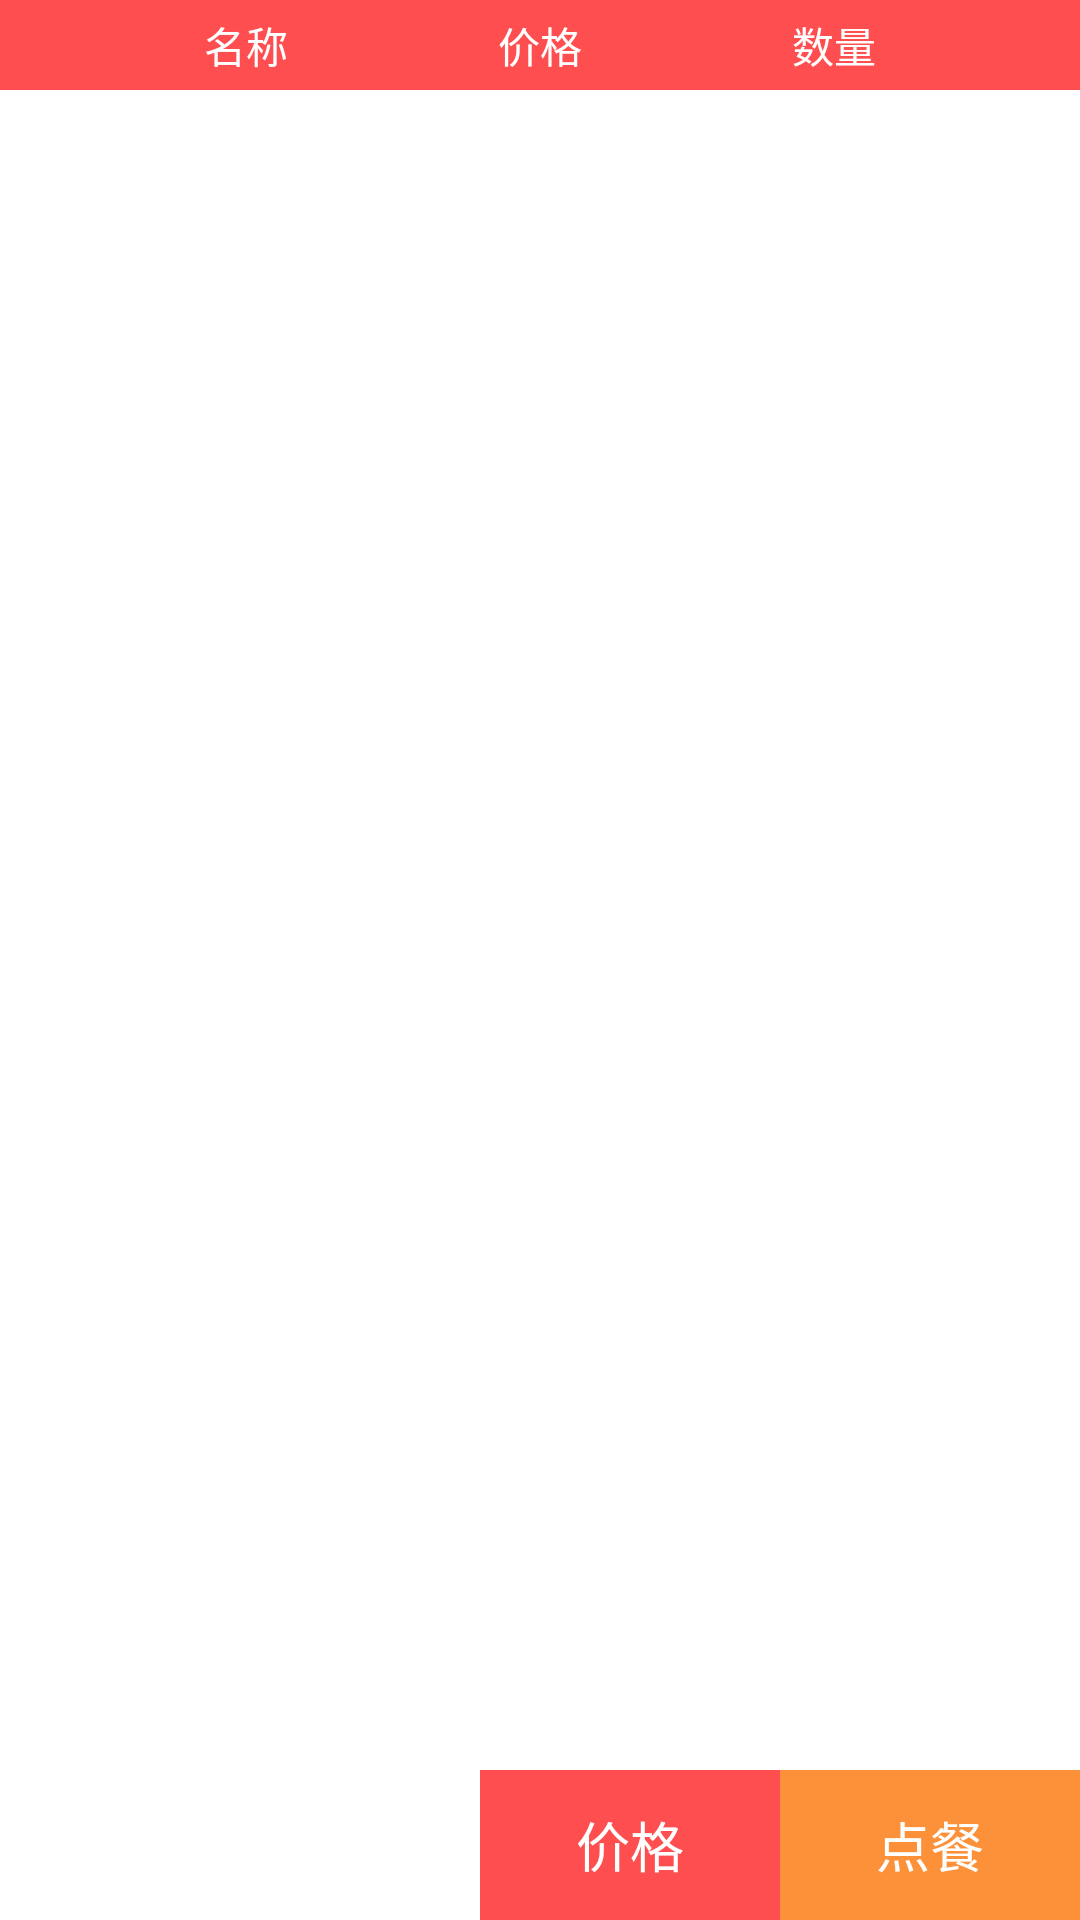

Layout XML and referenced resources for this Android screen:
<!-- AndroidManifest.xml: application theme AppTheme -->
<!-- res/layout/main_food.xml -->
<?xml version="1.0" encoding="utf-8"?>
<LinearLayout xmlns:android="http://schemas.android.com/apk/res/android"
    android:layout_width="match_parent"
    android:layout_height="match_parent"
    android:orientation="vertical" >

    <LinearLayout
        android:layout_width="match_parent"
        android:layout_height="30dp"
        android:background="@drawable/food_toplin"
        android:gravity="center"
        android:orientation="horizontal" >

        <TextView
            android:id="@+id/textView5"
            android:layout_width="wrap_content"
            android:layout_height="wrap_content"
            android:layout_marginRight="70dp"
            android:textColor="#ffffff"
            android:text="名称" />

        <TextView
            android:id="@+id/textView3"
            android:layout_width="wrap_content"
            android:layout_height="wrap_content"
            android:textColor="#ffffff"
            android:text="价格" />

        <TextView
            android:id="@+id/textView1"
            android:layout_width="wrap_content"
            android:layout_height="wrap_content"
            android:layout_marginLeft="70dp"
            android:textColor="#ffffff"
            android:text="数量" />
    </LinearLayout>

   <LinearLayout
        android:layout_width="match_parent"
        android:layout_height="wrap_content"
        android:layout_weight="7"
        android:background="@android:color/white"
        android:orientation="vertical" >

       <ListView
           android:id="@+id/listView1"
           android:layout_width="match_parent"
           android:layout_height="wrap_content" >
       </ListView>

    </LinearLayout>

    <LinearLayout
        android:layout_width="match_parent"
        android:layout_height="wrap_content"
        android:background="@drawable/lin_back"
        android:gravity="right"
        android:orientation="horizontal" >

        <Button
            android:id="@+id/timeBtn"
            android:layout_width="33dp"
            android:layout_height="33dp"
            android:layout_marginRight="45dp"
            android:textSize="15dp"
            android:text=""
            android:background="@drawable/clock_72px_1157020_easyicon" />

        <Button
            android:id="@+id/priceBtn"
            android:layout_width="100dp"
            android:layout_height="50dp"
            android:layout_gravity="right"
            android:background="#ff4e50"
            android:text="价格"
            android:textColor="@android:color/white" />

        <Button
            android:id="@+id/senthttpBTN"
            android:layout_width="100dp"
            android:layout_height="50dp"
            android:background="#FC913A"
            android:text="点餐"
            android:textColor="@android:color/white" />
    </LinearLayout>

</LinearLayout>
<!-- resources referenced by this layout -->
<resources>
  <!-- drawable food_toplin (drawable) -->
  <?xml version="1.0" encoding="utf-8"?>
  <layer-list xmlns:android="http://schemas.android.com/apk/res/android" >
      <item
          android:left="-2dp"
          android:top="-2dp"
          android:right="-2dp"
          android:bottom="-1dp">
          <shape >
              <solid android:color="#ff4e50"></solid>
          </shape>
      </item>
  
  </layer-list>
  <!-- drawable lin_back (drawable) -->
  <?xml version="1.0" encoding="utf-8"?>
  <layer-list xmlns:android="http://schemas.android.com/apk/res/android" >
      <item
          android:right="-2dp"
          android:left="-2dp"
          android:bottom="-2dp"
          android:top="-1dp">
          <shape>
              <stroke 
                  android:width="1dp"
                  android:color="#000000"/>
          </shape>
      </item>
  
  </layer-list>
  <style name="AppTheme" parent="AppBaseTheme" />
  <style name="AppBaseTheme" parent="android:Theme.Light" />
</resources>
